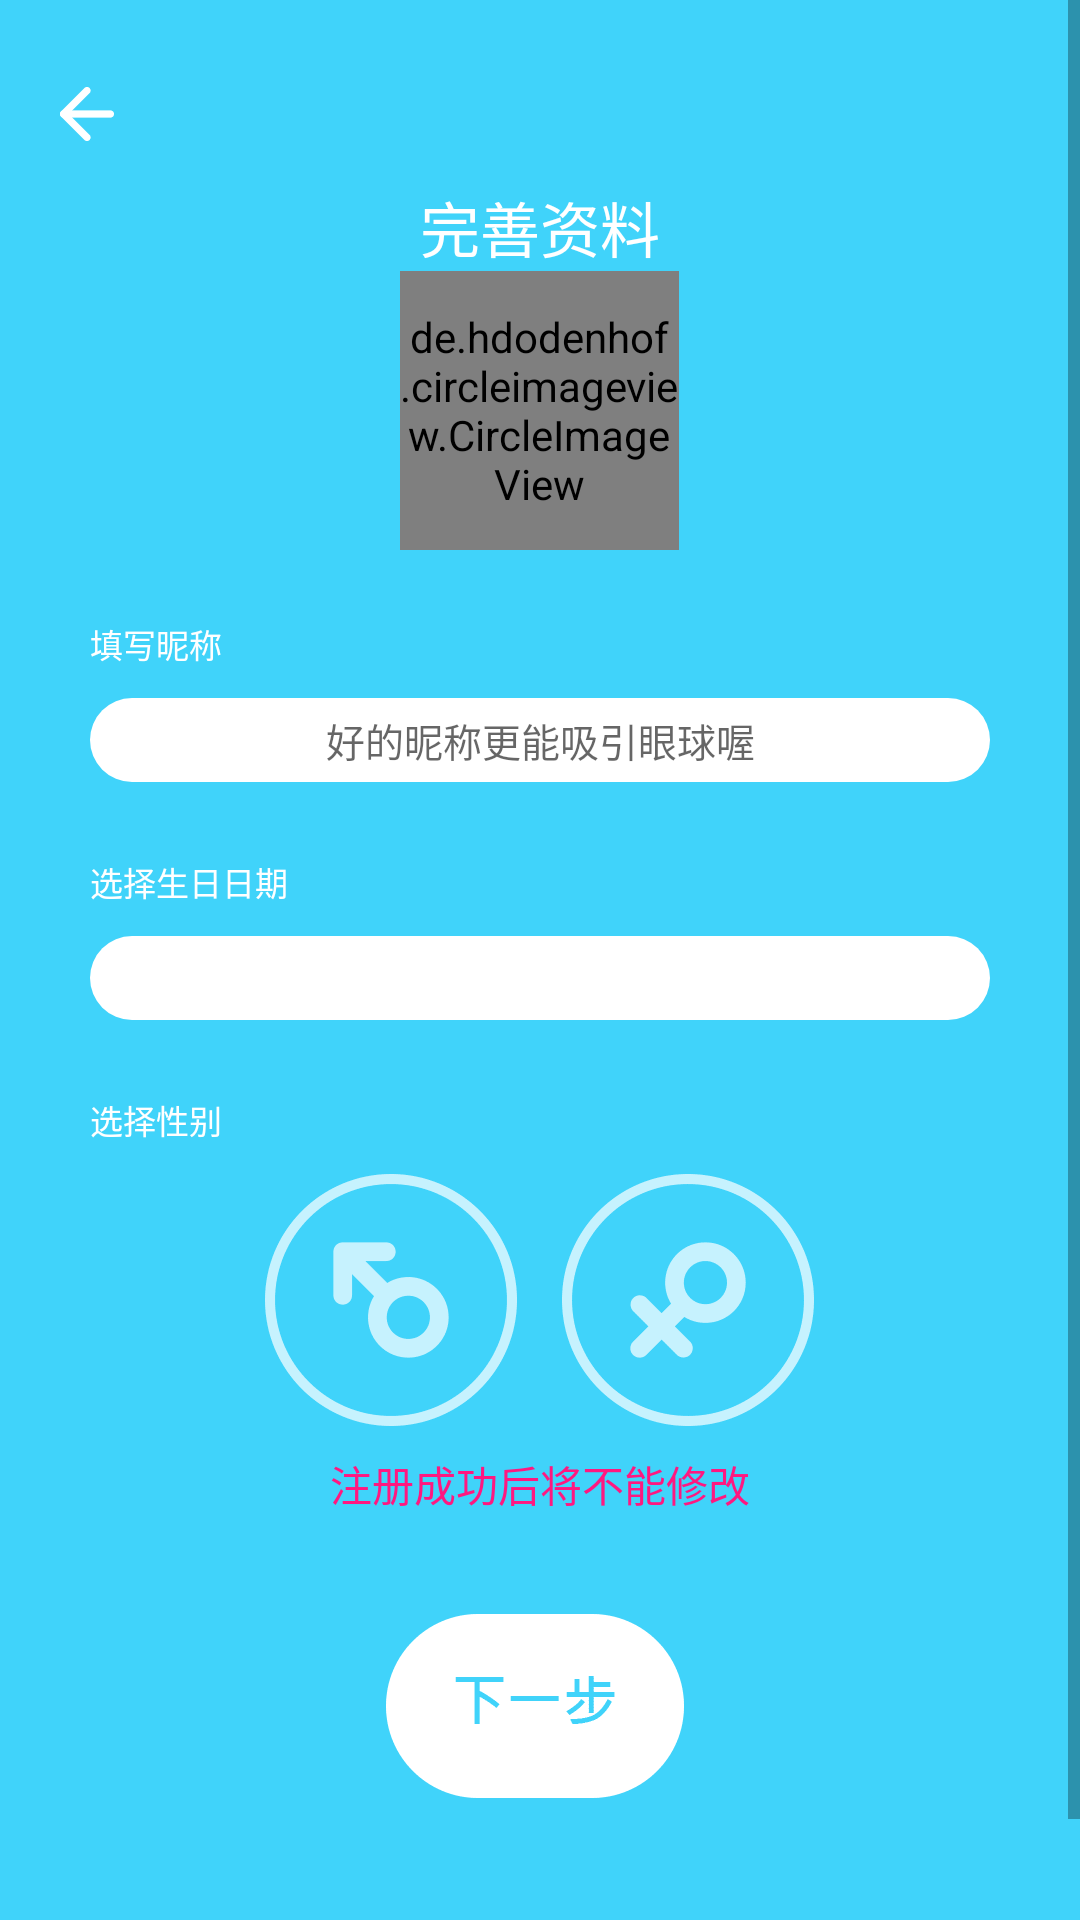

The Android layout XML behind this screen, and the referenced resources:
<!-- AndroidManifest.xml: application theme ClubAppTheme -->
<!-- res/layout/activity_completing_info.xml -->
<?xml version="1.0" encoding="utf-8"?>
<RelativeLayout xmlns:android="http://schemas.android.com/apk/res/android"
    xmlns:tools="http://schemas.android.com/tools"
    android:layout_width="match_parent"
    android:layout_height="match_parent"
    android:background="@color/color_40d3fa"
    tools:context="com.xohealth.club.ui.completinginfo.CompletingInfoActivity">

    <ScrollView
        android:layout_width="match_parent"
        android:layout_height="match_parent">

        <LinearLayout
            android:layout_width="match_parent"
            android:layout_height="wrap_content"
            android:orientation="vertical">

            <TextView
                android:layout_width="wrap_content"
                android:layout_height="wrap_content"
                android:layout_gravity="center_horizontal"
                android:layout_marginTop="@dimen/dimen_61_dp"
                android:text="完善资料"
                android:textColor="@color/color_fff"
                android:textSize="@dimen/dimen_20_sp" />
            <FrameLayout
                android:layout_width="@dimen/dimen_93_dp"
                android:layout_height="@dimen/dimen_93_dp"
                android:layout_gravity="center_horizontal">
                <ImageView
                    android:id="@+id/ivCamera"
                    android:layout_width="@dimen/dimen_93_dp"
                    android:layout_height="@dimen/dimen_93_dp"
                    android:src="@mipmap/completing_info_camera" />
                <de.hdodenhof.circleimageview.CircleImageView
                    android:id="@+id/ivCameraResult"
                    android:layout_width="@dimen/dimen_93_dp"
                    android:layout_height="@dimen/dimen_93_dp" />
            </FrameLayout>


            <TextView
                android:layout_width="wrap_content"
                android:layout_height="wrap_content"
                android:layout_marginLeft="@dimen/dimen_30_dp"
                android:layout_marginTop="@dimen/dimen_23_dp"
                android:text="填写昵称"
                android:textColor="@color/color_fff"
                android:textSize="@dimen/dimen_11_sp" />

            <EditText
                android:id="@+id/etNick"
                android:layout_width="match_parent"
                android:layout_height="@dimen/dimen_28_dp"
                android:layout_marginLeft="@dimen/dimen_30_dp"
                android:layout_marginRight="@dimen/dimen_30_dp"
                android:layout_marginTop="@dimen/dimen_10_dp"
                android:background="@drawable/input_shape"
                android:gravity="center"
                android:hint="好的昵称更能吸引眼球喔"
                android:paddingLeft="@dimen/dimen_14_dp"
                android:paddingRight="@dimen/dimen_14_dp"
                android:textColor="@color/color_b3b3b3"
                android:textSize="@dimen/dimen_13_sp" />

            <TextView
                android:layout_width="wrap_content"
                android:layout_height="wrap_content"
                android:layout_marginLeft="@dimen/dimen_30_dp"
                android:layout_marginTop="@dimen/dimen_25_dp"
                android:text="选择生日日期"
                android:textColor="@color/color_fff"
                android:textSize="@dimen/dimen_11_sp" />

            <TextView
                android:id="@+id/tvBirthday"
                android:layout_width="match_parent"
                android:layout_height="@dimen/dimen_28_dp"
                android:layout_marginLeft="@dimen/dimen_30_dp"
                android:layout_marginRight="@dimen/dimen_30_dp"
                android:layout_marginTop="@dimen/dimen_10_dp"
                android:background="@drawable/input_shape"
                android:gravity="center"
                android:paddingLeft="@dimen/dimen_14_dp"
                android:paddingRight="@dimen/dimen_14_dp"
                android:textColor="@color/color_b3b3b3"
                android:textSize="@dimen/dimen_13_sp" />

            <TextView
                android:layout_width="wrap_content"
                android:layout_height="wrap_content"
                android:layout_marginLeft="@dimen/dimen_30_dp"
                android:layout_marginTop="@dimen/dimen_25_dp"
                android:text="选择性别"
                android:textColor="@color/color_fff"
                android:textSize="@dimen/dimen_11_sp" />

            <LinearLayout
                android:layout_width="wrap_content"
                android:layout_height="wrap_content"
                android:layout_gravity="center_horizontal"
                android:layout_marginTop="@dimen/dimen_10_dp">

                <ImageView
                    android:id="@+id/ivMale"
                    android:layout_width="wrap_content"
                    android:layout_height="wrap_content"
                    android:src="@drawable/male_selector" />

                <ImageView
                    android:id="@+id/ivFemale"
                    android:layout_width="wrap_content"
                    android:layout_height="wrap_content"
                    android:layout_marginLeft="@dimen/dimen_15_dp"
                    android:src="@drawable/female_selector" />
            </LinearLayout>

            <TextView
                android:layout_width="wrap_content"
                android:layout_height="wrap_content"
                android:layout_gravity="center_horizontal"
                android:layout_marginTop="@dimen/dimen_9_dp"
                android:text="注册成功后将不能修改"
                android:textColor="@color/color_ff1880" />

            <ImageView
                android:id="@+id/ivNext"
                android:layout_width="wrap_content"
                android:layout_height="wrap_content"
                android:layout_gravity="center_horizontal"
                android:layout_marginBottom="@dimen/dimen_73_dp"
                android:layout_marginTop="@dimen/dimen_33_dp"
                android:src="@mipmap/next_step" />
        </LinearLayout>
    </ScrollView>

    <ImageView
        android:id="@+id/ivBack"
        android:layout_width="wrap_content"
        android:layout_height="wrap_content"
        android:layout_marginLeft="@dimen/dimen_4_dp"
        android:layout_marginTop="@dimen/dimen_13_dp"
        android:padding="@dimen/dimen_16_dp"
        android:src="@mipmap/back" />
</RelativeLayout>
<!-- resources referenced by this layout -->
<resources>
  <color name="color_40d3fa">#40d3fa</color>
  <color name="color_b3b3b3">#b3b3b3</color>
  <color name="color_ff1880">#ff1880</color>
  <color name="color_fff">#ffffff</color>
  <dimen name="dimen_10_dp">10dp</dimen>
  <dimen name="dimen_11_sp">11sp</dimen>
  <dimen name="dimen_13_dp">13dp</dimen>
  <dimen name="dimen_13_sp">13sp</dimen>
  <dimen name="dimen_14_dp">14dp</dimen>
  <dimen name="dimen_15_dp">15dp</dimen>
  <dimen name="dimen_16_dp">16dp</dimen>
  <dimen name="dimen_20_sp">20sp</dimen>
  <dimen name="dimen_23_dp">23dp</dimen>
  <dimen name="dimen_25_dp">25dp</dimen>
  <dimen name="dimen_28_dp">28dp</dimen>
  <dimen name="dimen_30_dp">30dp</dimen>
  <dimen name="dimen_33_dp">33dp</dimen>
  <dimen name="dimen_4_dp">4dp</dimen>
  <dimen name="dimen_61_dp">61dp</dimen>
  <dimen name="dimen_73_dp">73dp</dimen>
  <dimen name="dimen_93_dp">93dp</dimen>
  <dimen name="dimen_9_dp">9dp</dimen>
  <!-- drawable female_selector (drawable) -->
  <?xml version="1.0" encoding="utf-8"?>
  <selector xmlns:android="http://schemas.android.com/apk/res/android">
      <item android:state_selected="true" android:drawable="@mipmap/female_light"/>
      <item android:drawable="@mipmap/female"/>
  </selector>
  <!-- drawable input_shape (drawable) -->
  <?xml version="1.0" encoding="utf-8"?>
  <shape xmlns:android="http://schemas.android.com/apk/res/android">
      <solid android:color="@color/color_fff"/>
      <corners android:radius="@dimen/dimen_14_dp"/>
  </shape>
  <!-- drawable male_selector (drawable) -->
  <?xml version="1.0" encoding="utf-8"?>
  <selector xmlns:android="http://schemas.android.com/apk/res/android">
      <item android:state_selected="true" android:drawable="@mipmap/male_light"/>
      <item android:drawable="@mipmap/male"/>
  </selector>
  <!-- mipmap back: png bitmap (mipmap-xhdpi, 204 bytes) -->
  <!-- mipmap completing_info_camera: png bitmap (mipmap-xhdpi, 2522 bytes) -->
  <!-- mipmap next_step: png bitmap (mipmap-xhdpi, 1470 bytes) -->
  <style name="ClubAppTheme" parent="Theme.AppCompat.Light.NoActionBar">
          
          <item name="colorPrimary">@color/colorPrimary</item>
          <item name="colorPrimaryDark">@color/colorPrimaryDark</item>
          <item name="colorAccent">@color/colorAccent</item>
      </style>
  <color name="colorPrimary">#40d3fa</color>
  <color name="colorPrimaryDark">#303F9F</color>
  <color name="colorAccent">#FF4081</color>
</resources>
